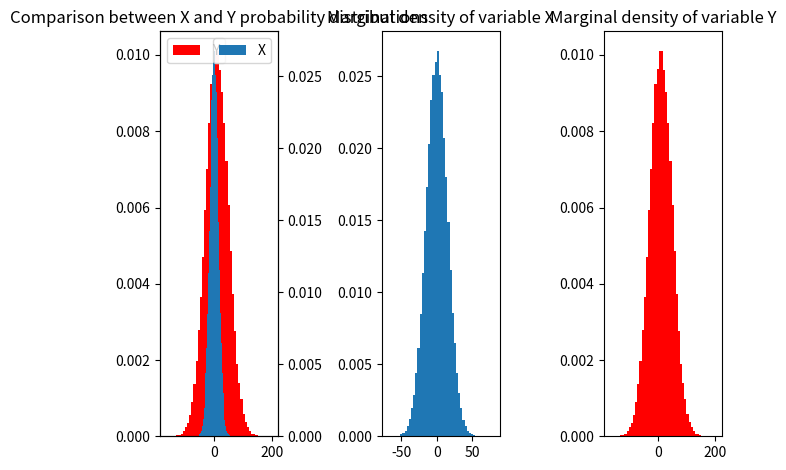
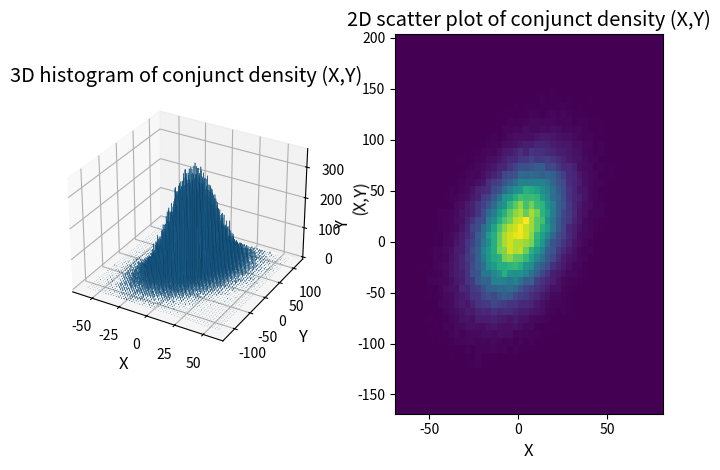

Reproduce these figures in Python, in order.
# 3D hisogram built following the example code found at:
# https://matplotlib.org/stable/gallery/mplot3d/hist3d.html

import numpy as np
import matplotlib.pyplot as plt
from mpl_toolkits.mplot3d import Axes3D
from scipy.stats import pearsonr as correlation

# WARNING: Computation time and memory load varies drastically
# from bins_number[2] to bins_number[3]!
bins_number = [10, 50, 100, 300]

# Starting variables: X normally distributed, Y = 10 + X + Y_R, 
# Y_R being a normally distributed variable ~N(0,36)
x = np.random.normal(0, 15, 100000)
y_R = np.random.normal(0, 36, 100000)
y = 10 + x + y_R
corr_coeff = correlation(x,y)

# Definition of a 2D array to evaluate covariance for variables X and Y
XY = np.vstack((x, y))
covariance = np.cov(XY)

# Initialization of a np.2dhistogram and its grid for 3d representation
histo3d, xedges, yedges = np.histogram2d(x, y, 
			bins=bins_number[1], 
			range=[[-60, 60], [-120, 120]])
xpos, ypos = np.meshgrid(xedges[:-1] + 0.25, 
			 yedges[:-1] + 0.25, 
			 indexing="ij")
xpos = xpos.ravel()
ypos = ypos.ravel()
zpos = 0

# Definition of arrays for the dimensions of the bars constituting 
# the 3d histogram
dx = dy = 0.5 * np.ones_like(zpos)
dz = histo3d.ravel()

fig1, ax = plt.subplots(1, 3)
plt.get_current_fig_manager().set_window_title('Marginal densities')
secax = ax[0].twinx()
ax[0].hist(y, bins=50, color='red', label='Y', density=True)
secax.hist(x, bins=50, label='X', density=True)
ax[0].legend(loc='upper left')
secax.legend(loc='upper right')
ax[0].set_title('Comparison between X and Y probability distributions')
ax[1].set_title('Marginal density of variable X')
ax[1].hist(x, bins=50, density=True)
ax[2].set_title('Marginal density of variable Y')
ax[2].hist(y, bins=50, color='red', density=True)
fig1.tight_layout()

fig2 = plt.figure("3D histogram of conjunct density of variables (X, Y)")
ax_1 = fig2.add_subplot(122)
ax_1.hist2d(x, y, bins=50, density=True)
ax_1.set_title('2D scatter plot of conjunct density (X,Y)', fontsize='x-large')
ax_1.set_xlabel('X', fontsize='large')
ax_1.set_ylabel('Y', fontsize='large')
ax_2 = fig2.add_subplot(121, projection='3d')
ax_2.bar3d(xpos, ypos, zpos, dx, dy, dz, zsort='average')
ax_2.set_title('3D histogram of conjunct density (X,Y)', fontsize='x-large')
ax_2.set_xlabel('X', fontsize='large')
ax_2.set_ylabel('Y', fontsize='large')
ax_2.set_zlabel('(X,Y)', fontsize='large')
fig2.tight_layout()

print("The covariance matrix for variables X and Y is: \n", 
      covariance,
      "\n\u03C3_xy: ",
      covariance[0][1],
      "\n\u03C1: ",
      corr_coeff[0])

plt.show()
